Run: headless pygame with SDL's dummy video driver; simulated clock (each Clock.tick advances the game by its frame time, no real sleeping); random seed 0; keys injected as events and as key.get_pressed() state; no mouse input.
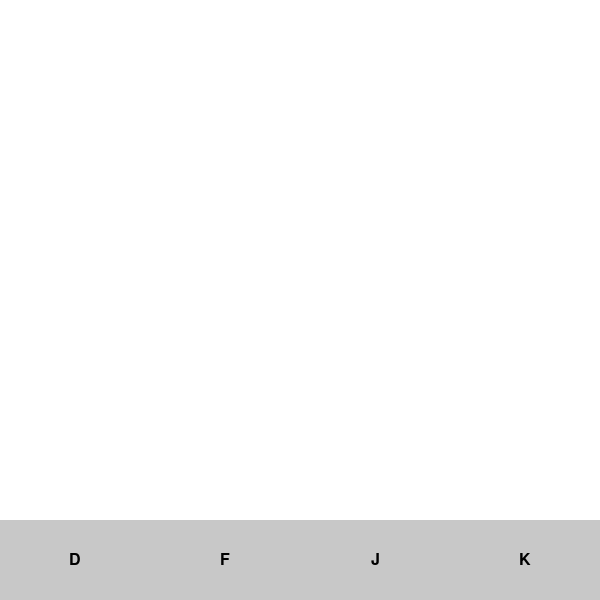
Frame 1 of 4 · flips 1–60 · no input
Frame 2 of 4 · flips 61–180 · tapped SPACE, RETURN · held RIGHT (→), D · screen unchanged from frame 1, image omitted
Frame 3 of 4 · flips 181–300 · held DOWN (↓), S · screen unchanged from frame 2, image omitted
Frame 4 of 4 · flips 301–420 · held LEFT (←), A, UP (↑), W · screen unchanged from frame 3, image omitted

The pygame program that drew these frames:

import pygame
import sys

# Initialize Pygame
pygame.init()

# Set up display
WINDOW_WIDTH = 600  # Reduced window width
WINDOW_HEIGHT = 600
FPS = 60
LANE_WIDTH = WINDOW_WIDTH // 4
NOTE_WIDTH = LANE_WIDTH // 2
NOTE_HEIGHT = 20
HIT_AREA_HEIGHT = 80  # Increased hit area height
screen = pygame.display.set_mode((WINDOW_WIDTH, WINDOW_HEIGHT))
clock = pygame.time.Clock()

# Colors
WHITE = (255, 255, 255)
BLACK = (0, 0, 0)
RED = (255, 0, 0)
GREEN = (0, 255, 0)
BLUE = (0, 0, 255)
BUTTON_COLOR = (200, 200, 200)  # Light gray for button boxes

# Game variables
running = True

# Define Note class
class Note:
    def __init__(self, lane, time):
        self.lane = lane
        self.time = time
        self.y = -((WINDOW_HEIGHT - HIT_AREA_HEIGHT) * time / 3000) - NOTE_HEIGHT  # Start above the screen
        self.speed = (WINDOW_HEIGHT - HIT_AREA_HEIGHT) / 3000  # Adjust speed so it reaches the hit area in 3 seconds
        self.color = GREEN  # Green for now
        self.hit = False  # Flag to track if note is hit

    def move(self):
        self.y += self.speed

    def draw(self):
        pygame.draw.rect(screen, self.color, (self.lane * LANE_WIDTH + (LANE_WIDTH - NOTE_WIDTH) // 2, self.y, NOTE_WIDTH, NOTE_HEIGHT))

# Predetermined notes
notes_sequence = [
    {"lane": 0, "time": 1000},  # Example note at time 1000 ms in lane 0
    {"lane": 1, "time": 2000},  # Example note at time 2000 ms in lane 1
    # Add more notes as needed
]

# Create Note objects from the notes_sequence
notes = [Note(note["lane"], note["time"]) for note in notes_sequence]

# Text rendering
font = pygame.font.Font(None, 24)
score_display_time = 500  # Time in milliseconds to display score feedback

# Function to handle button press
def handle_button_press(lane):
    for note in notes:
        if note.lane == lane and abs(note.y - (WINDOW_HEIGHT - HIT_AREA_HEIGHT)) < 10:  # Adjust hit range
            note.hit = True
            accuracy = abs(note.time - pygame.time.get_ticks())
            if accuracy <= 50:
                score_text = font.render("Perfect! 300", True, BLACK)
            elif accuracy <= 200:
                score_text = font.render("Good! 100", True, BLACK)
            else:
                score_text = font.render("Miss! 0", True, BLACK)
            screen.blit(score_text, (note.lane * LANE_WIDTH, WINDOW_HEIGHT // 2))
            pygame.display.update()  # Update the display after blitting text
            pygame.time.delay(score_display_time)  # Delay to display score

# Main game loop
while running:
    screen.fill(WHITE)

    # Draw rectangle indicating perfect hit position
    pygame.draw.rect(screen, BLUE, (0, WINDOW_HEIGHT - HIT_AREA_HEIGHT, WINDOW_WIDTH, HIT_AREA_HEIGHT))

    # Draw button labels and colored boxes
    button_labels = ["D", "F", "J", "K"]
    for i, label in enumerate(button_labels):
        # Draw colored boxes
        pygame.draw.rect(screen, BUTTON_COLOR, ((2 * i) * (WINDOW_WIDTH // 8), WINDOW_HEIGHT - HIT_AREA_HEIGHT, WINDOW_WIDTH // 4, HIT_AREA_HEIGHT))
        # Draw button labels
        text = font.render(label, True, BLACK)
        text_rect = text.get_rect(center=((2 * i + 1) * (WINDOW_WIDTH // 8), WINDOW_HEIGHT - HIT_AREA_HEIGHT // 2))
        screen.blit(text, text_rect)

    # Handle events
    for event in pygame.event.get():
        if event.type == pygame.QUIT:
            running = False

        # Capture keyboard input
        if event.type == pygame.KEYDOWN:
            if event.key == pygame.K_d:
                handle_button_press(0)
            elif event.key == pygame.K_f:
                handle_button_press(1)
            elif event.key == pygame.K_j:
                handle_button_press(2)
            elif event.key == pygame.K_k:
                handle_button_press(3)

    # Move and draw notes
    for note in notes:
        note.move()
        note.draw()

        # Check for missed notes
        if note.y > WINDOW_HEIGHT and not note.hit:
            note.color = RED  # Change color to indicate a missed note

    # Update display
    pygame.display.flip()
    clock.tick(FPS)

pygame.quit()
sys.exit()
